Labelled photos from "SC-KI_2024", an image-classification folder in Lehr-Lern-Labor/SCKI. The possible labels are: oval, rund, tropfen.

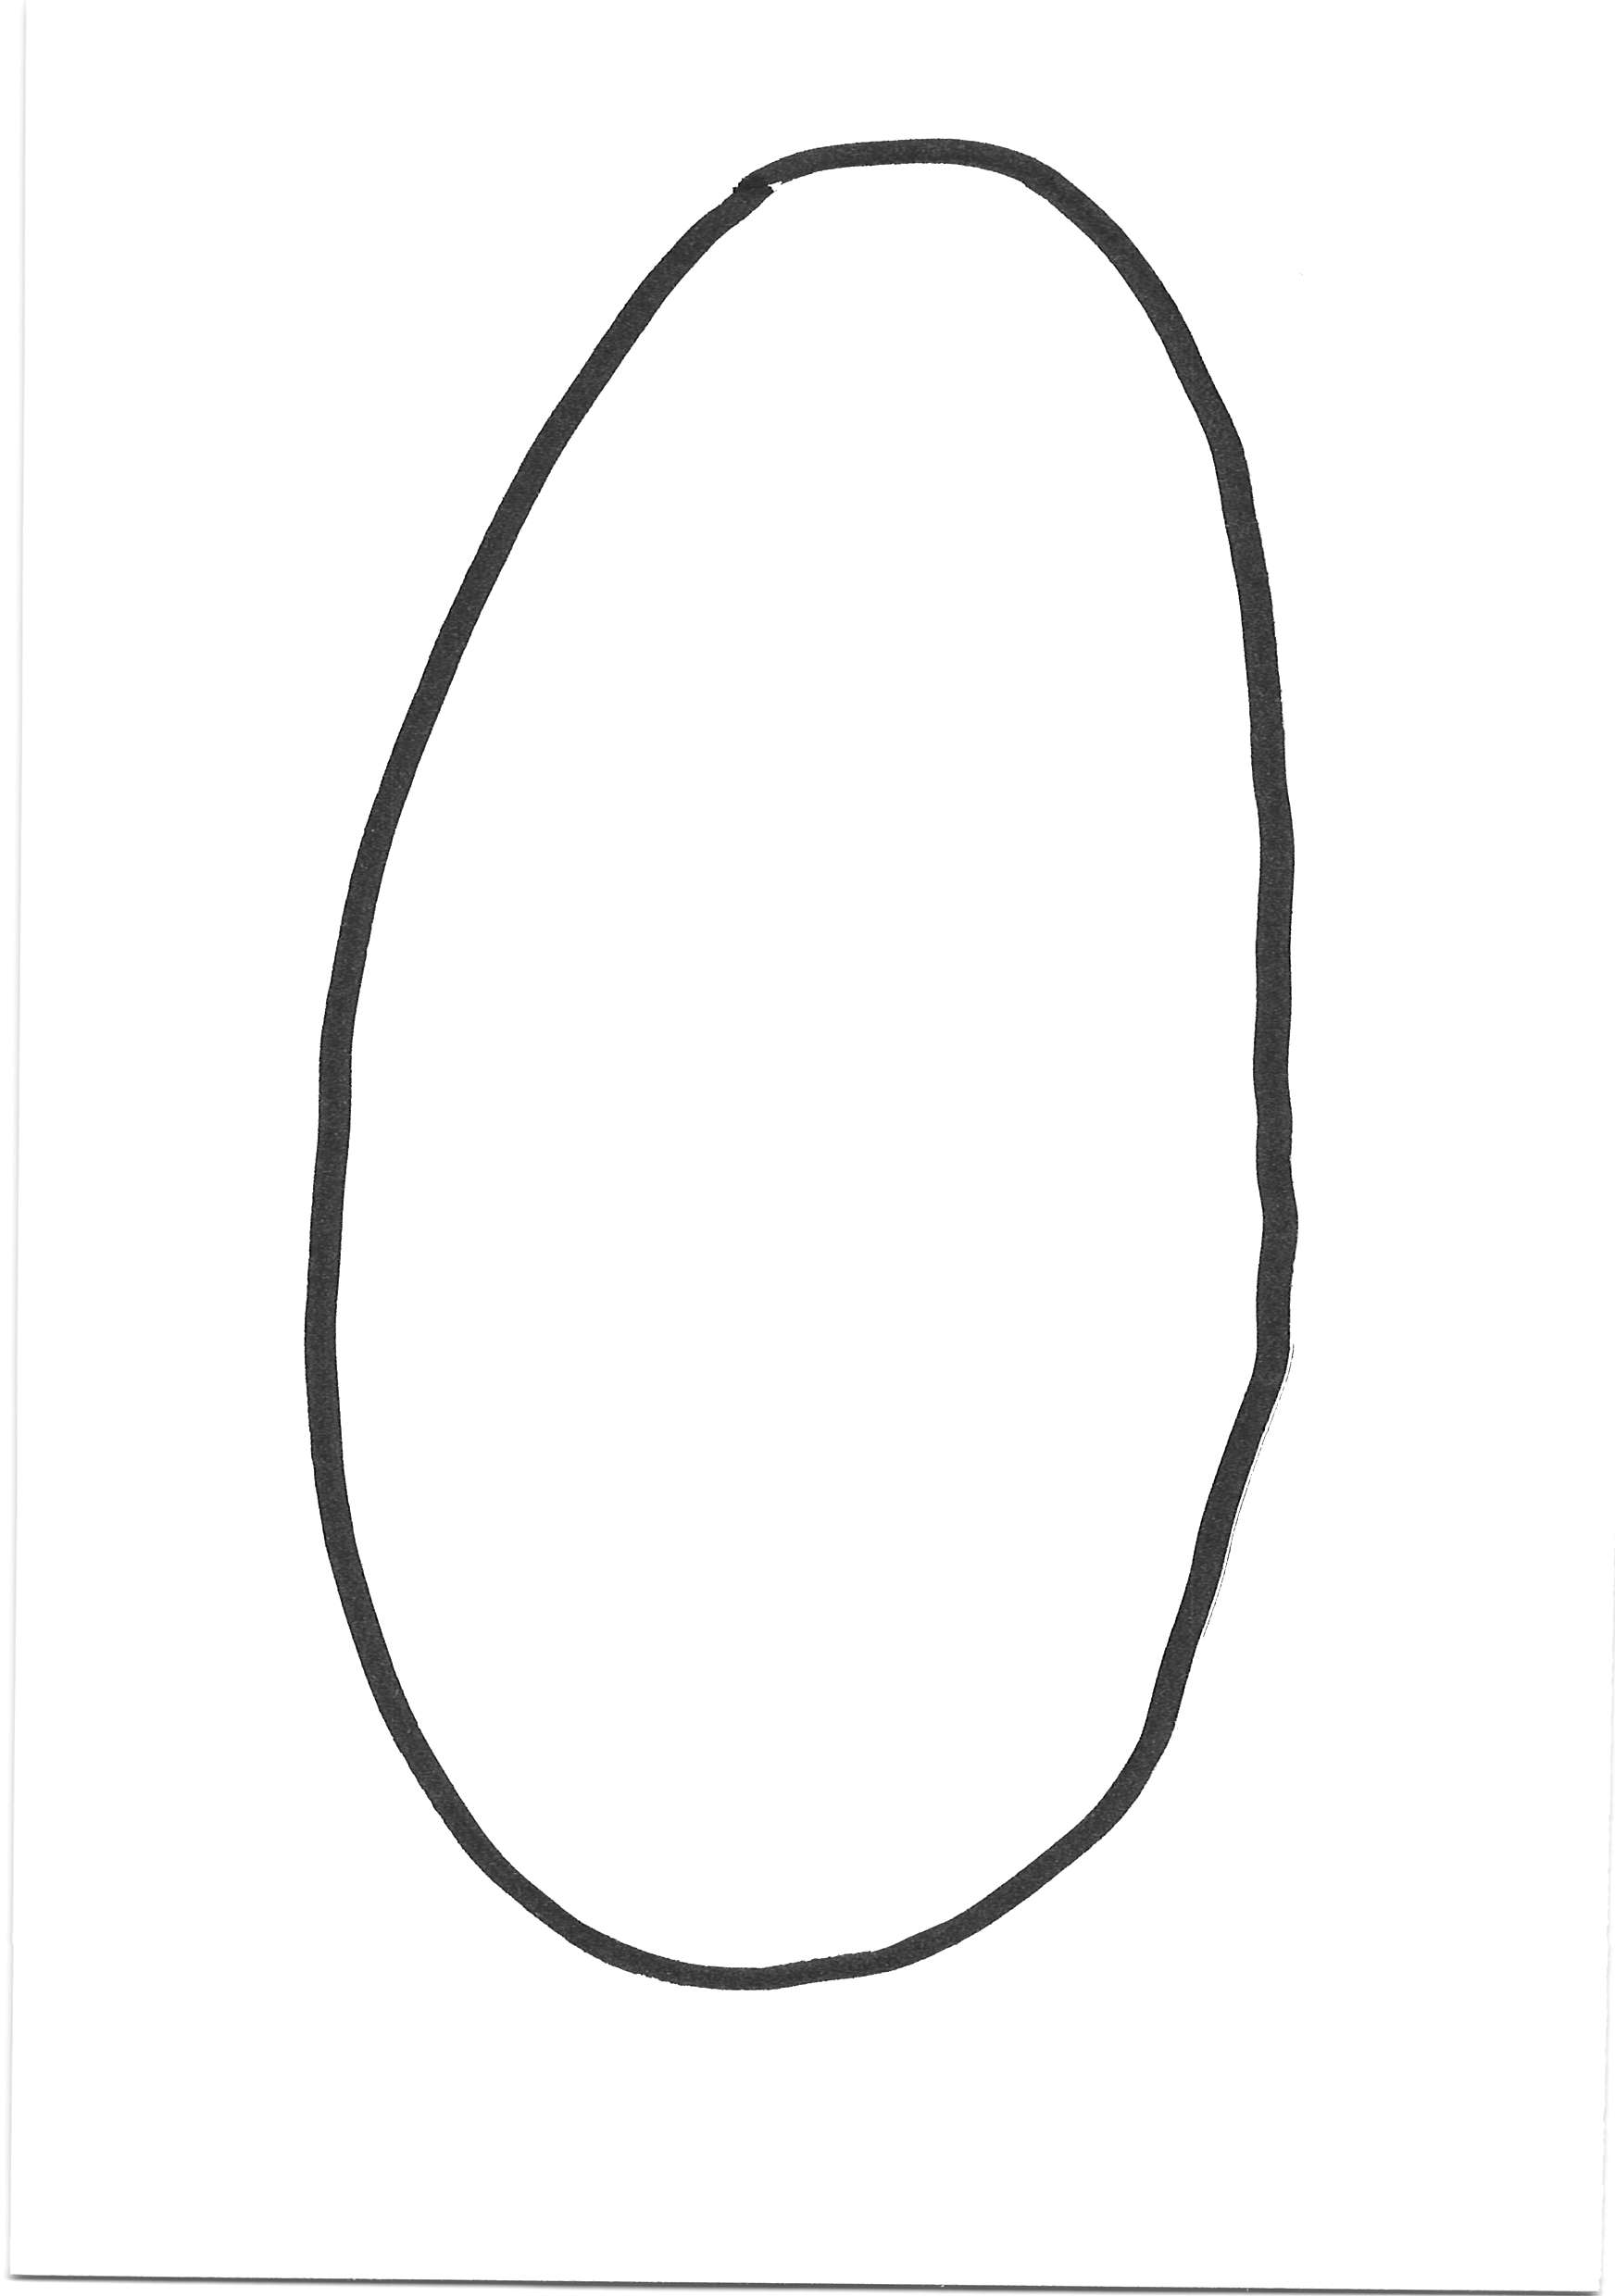
Label: oval

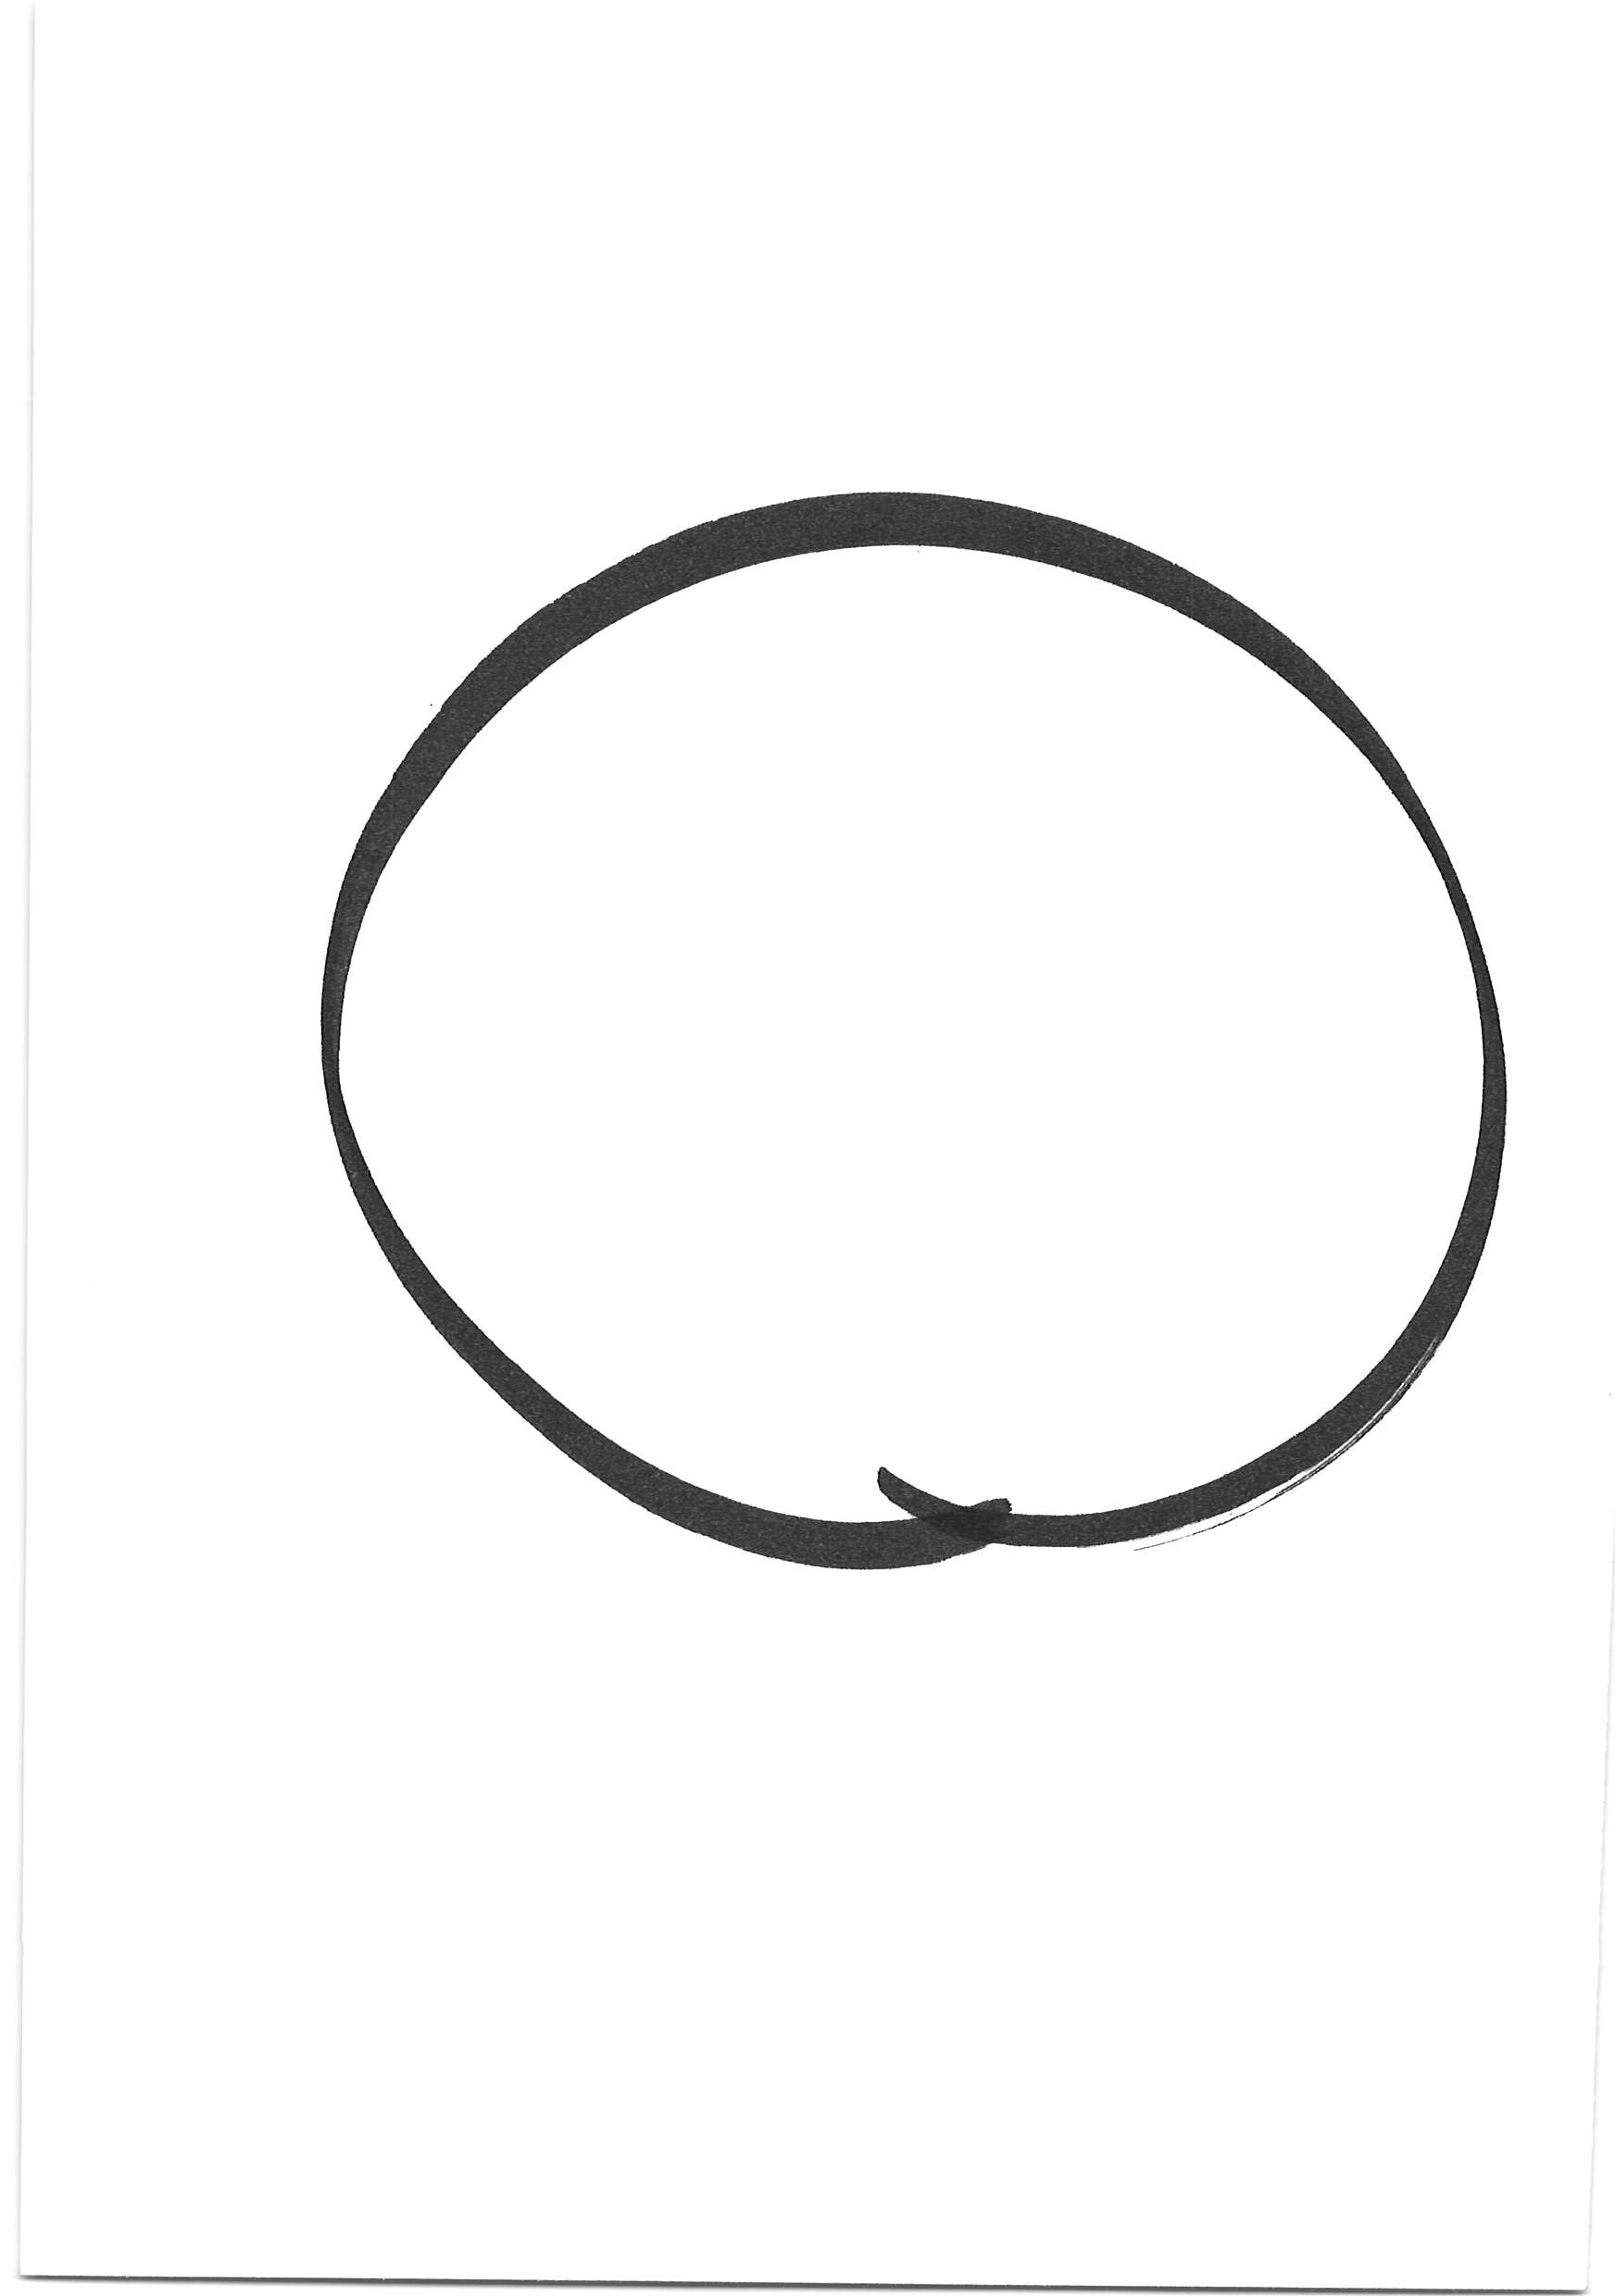
Label: rund

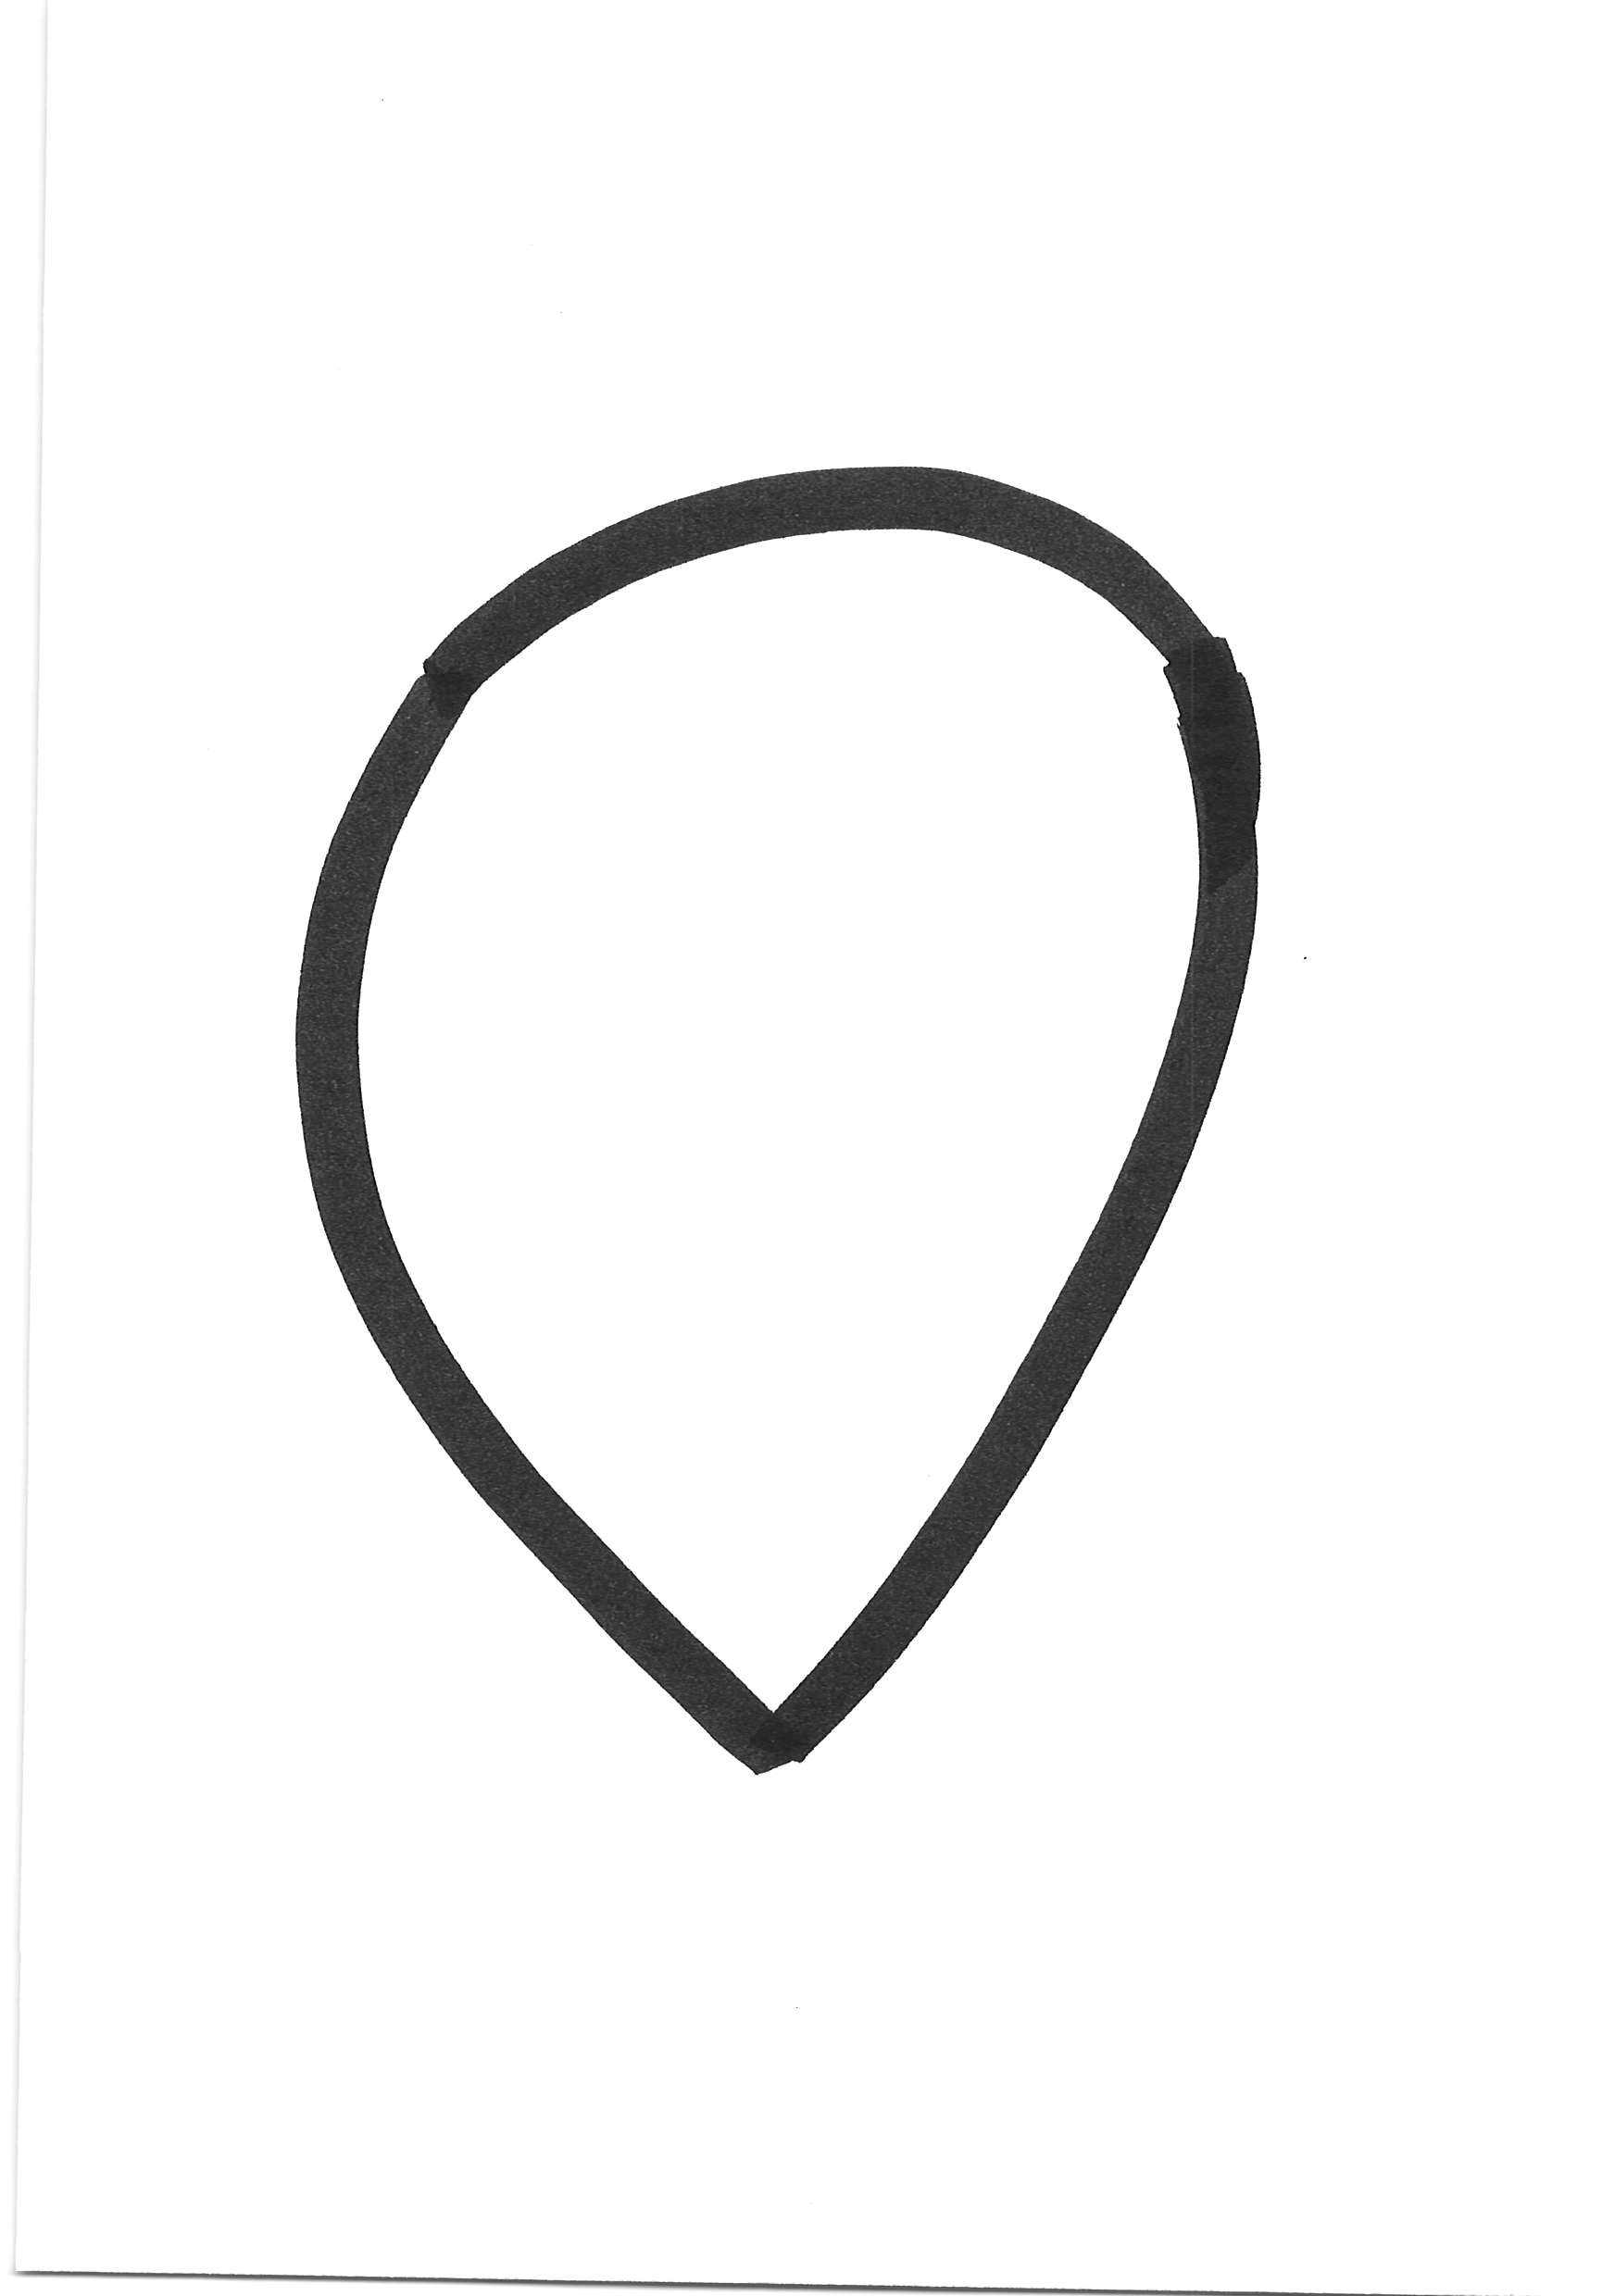
Label: tropfen

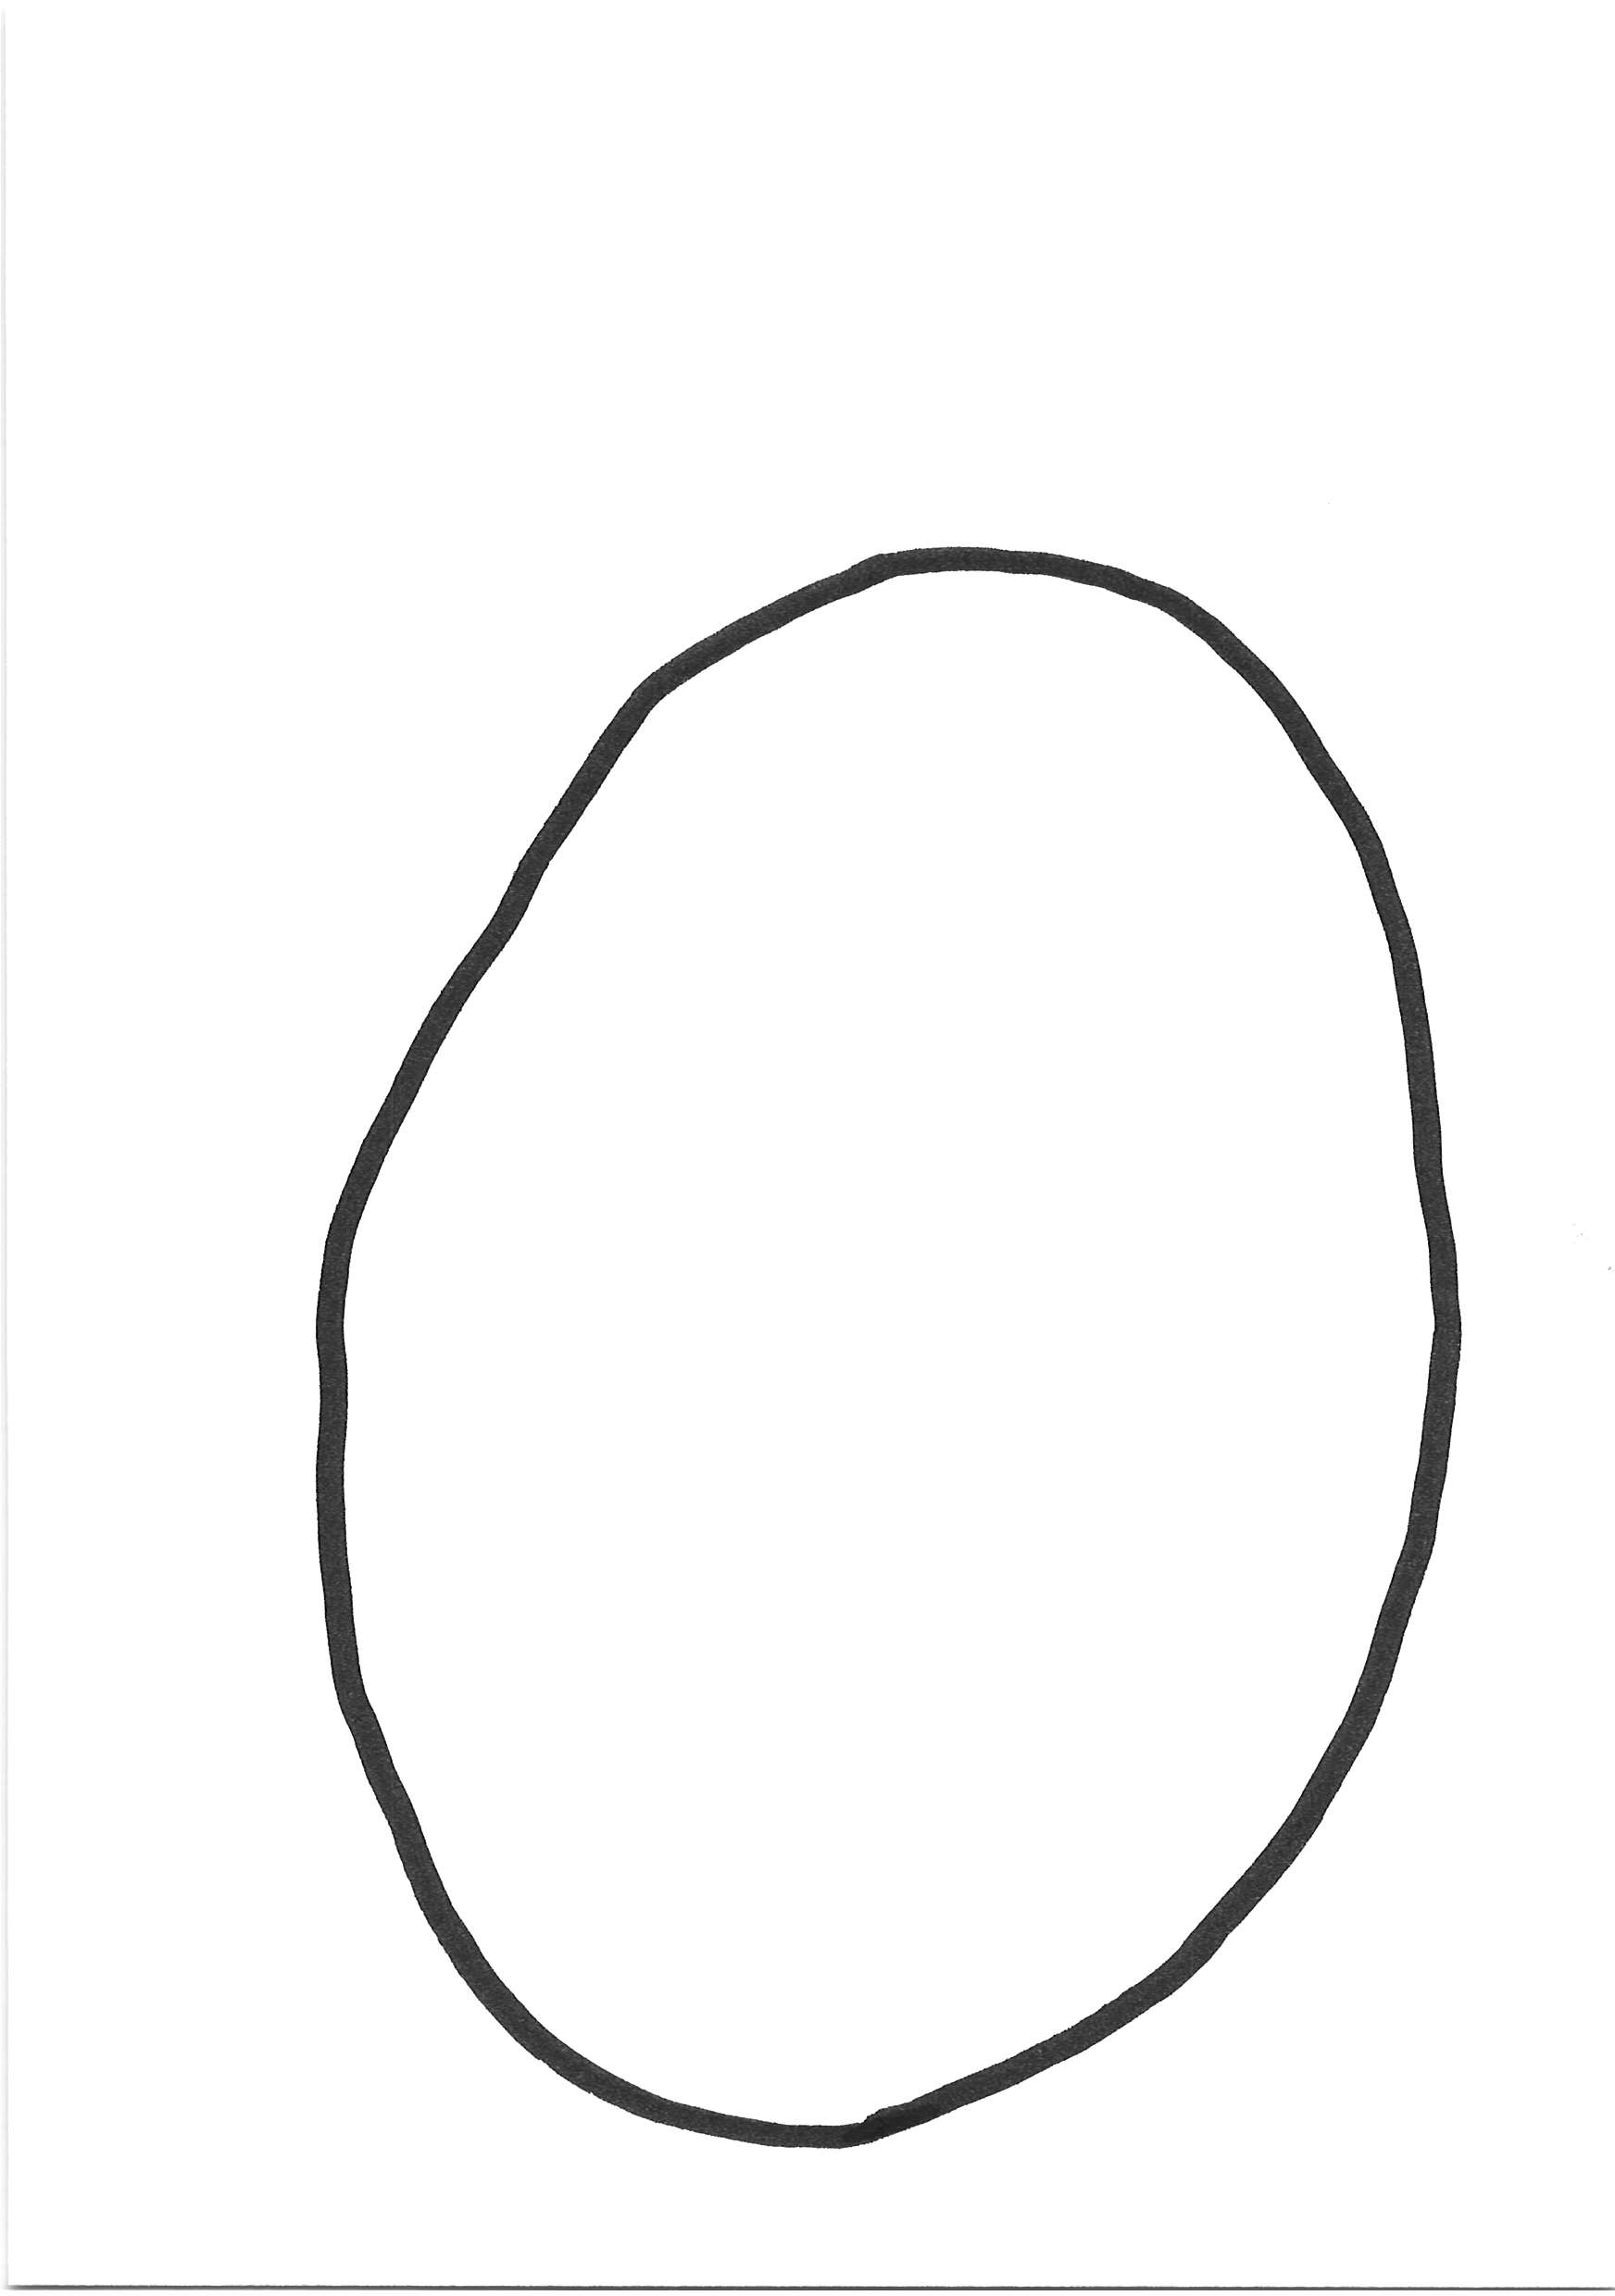
Label: oval

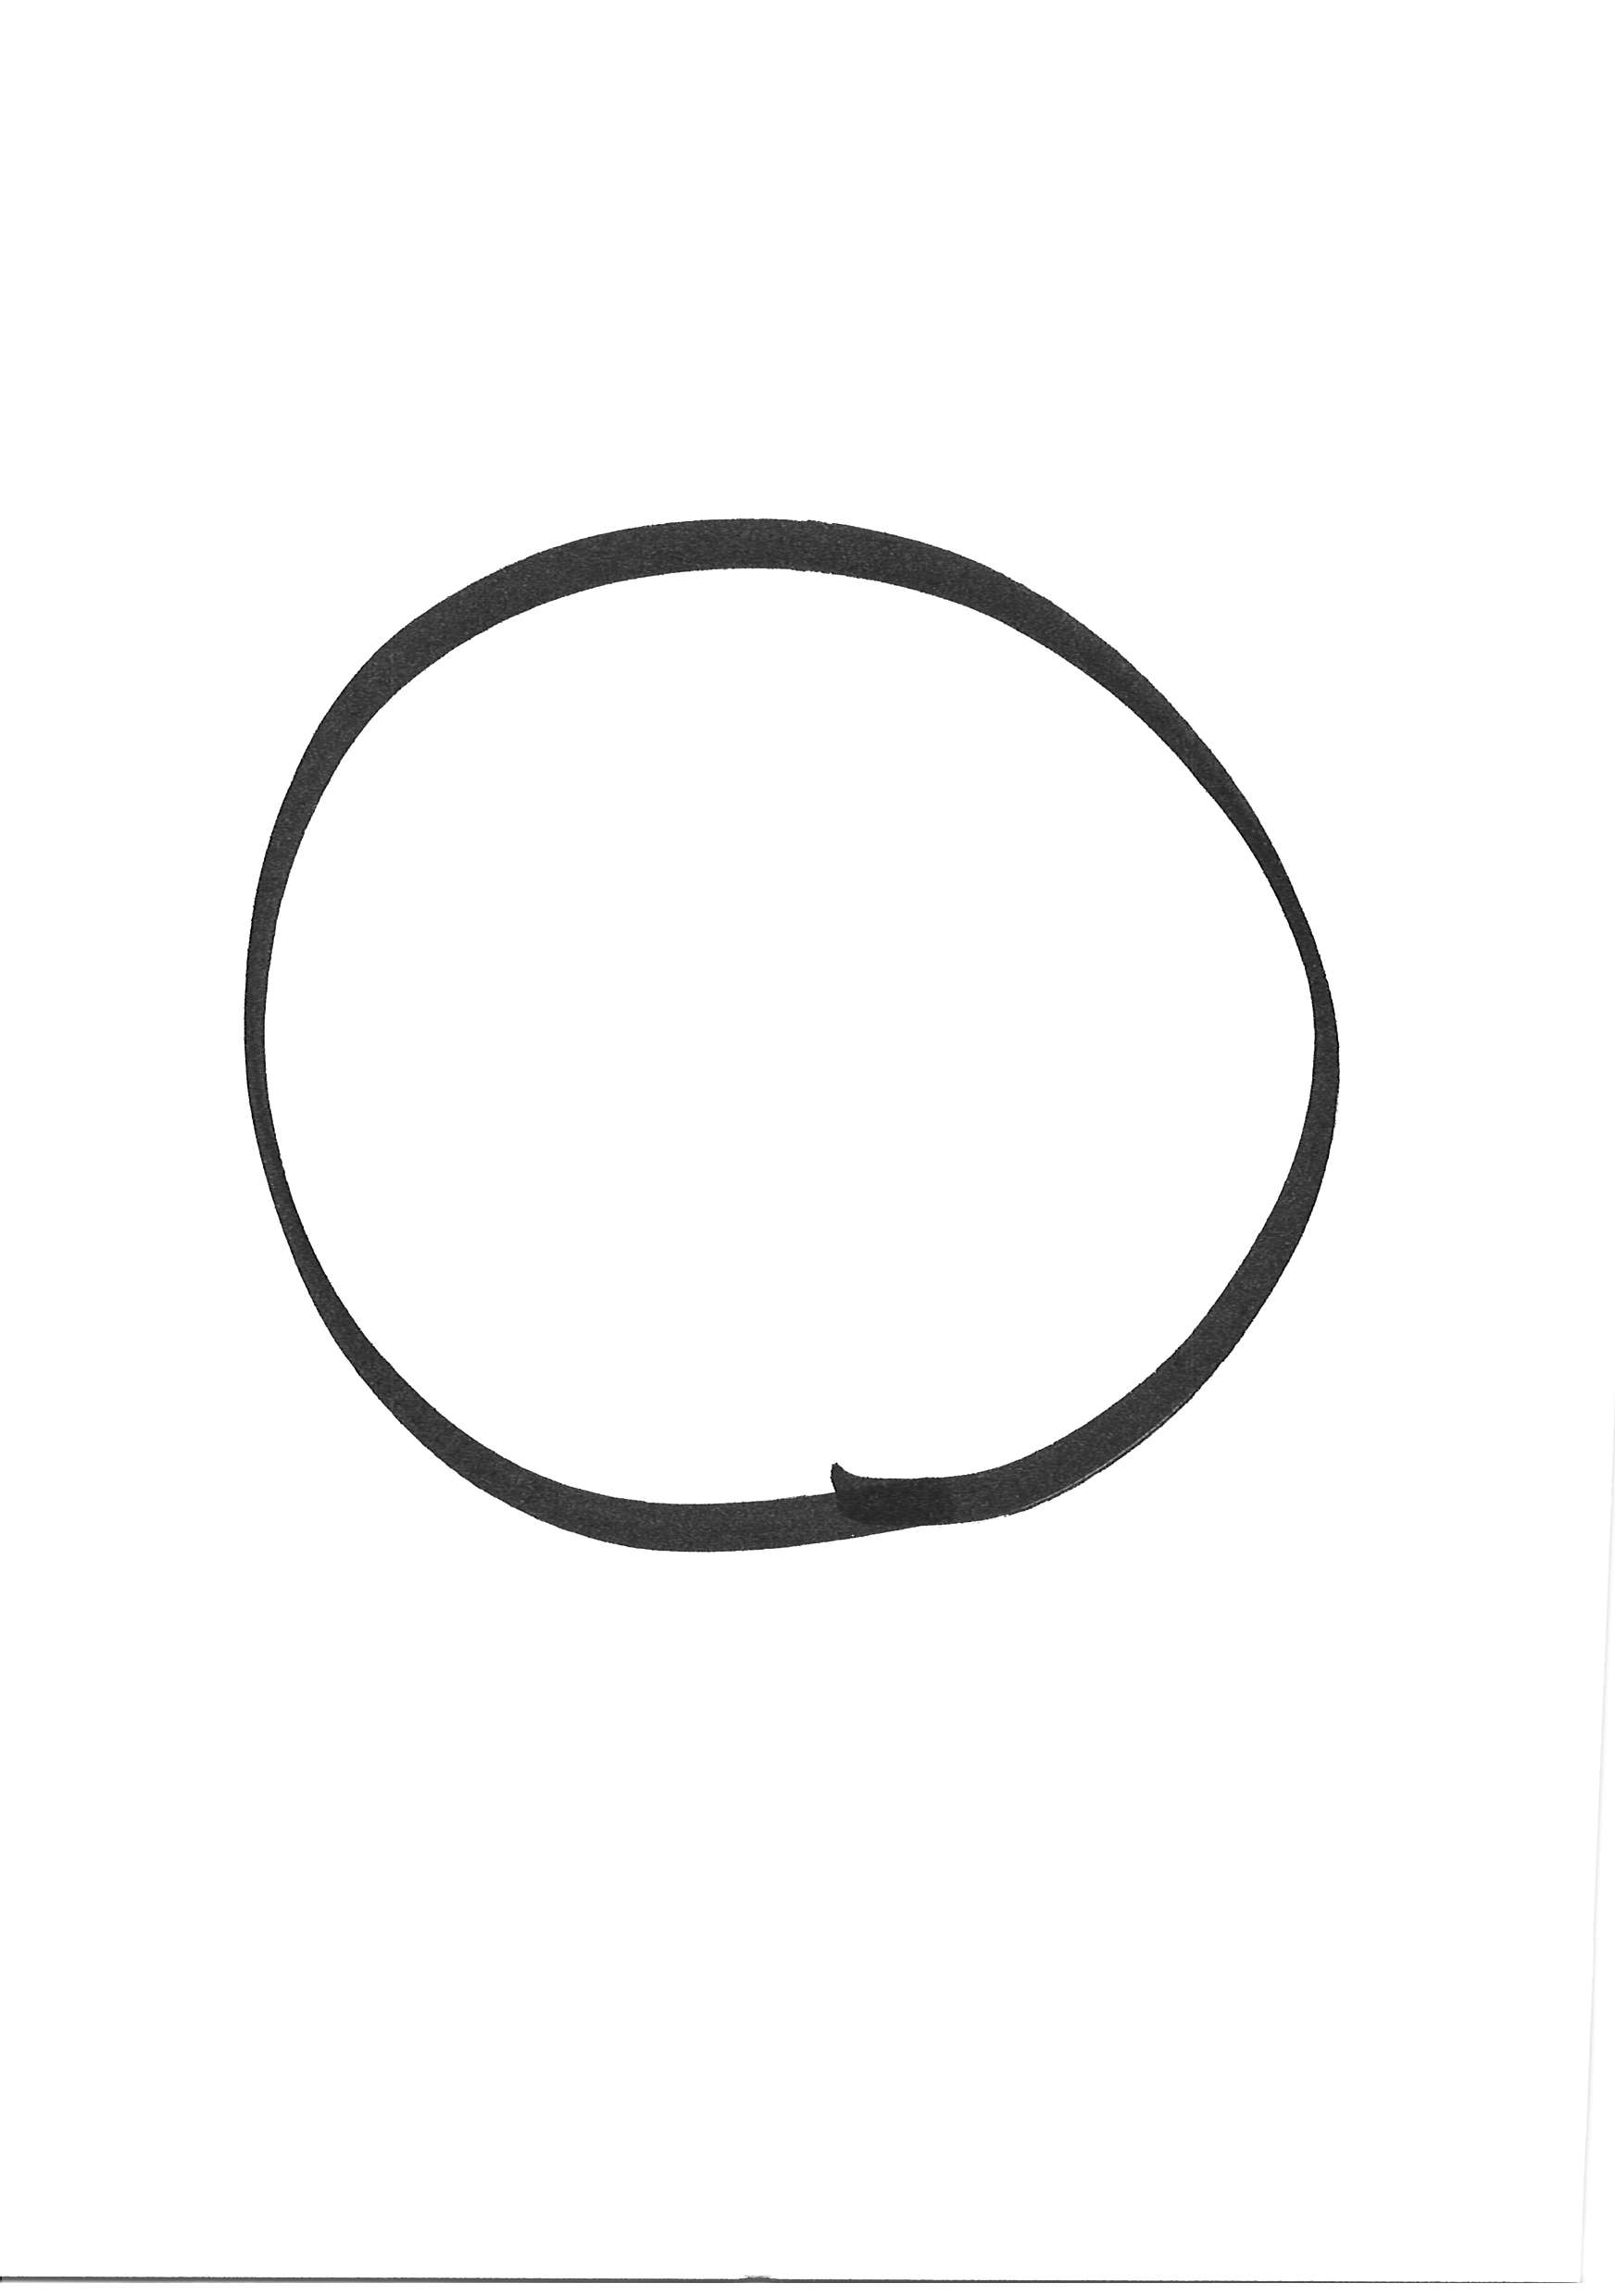
Label: rund

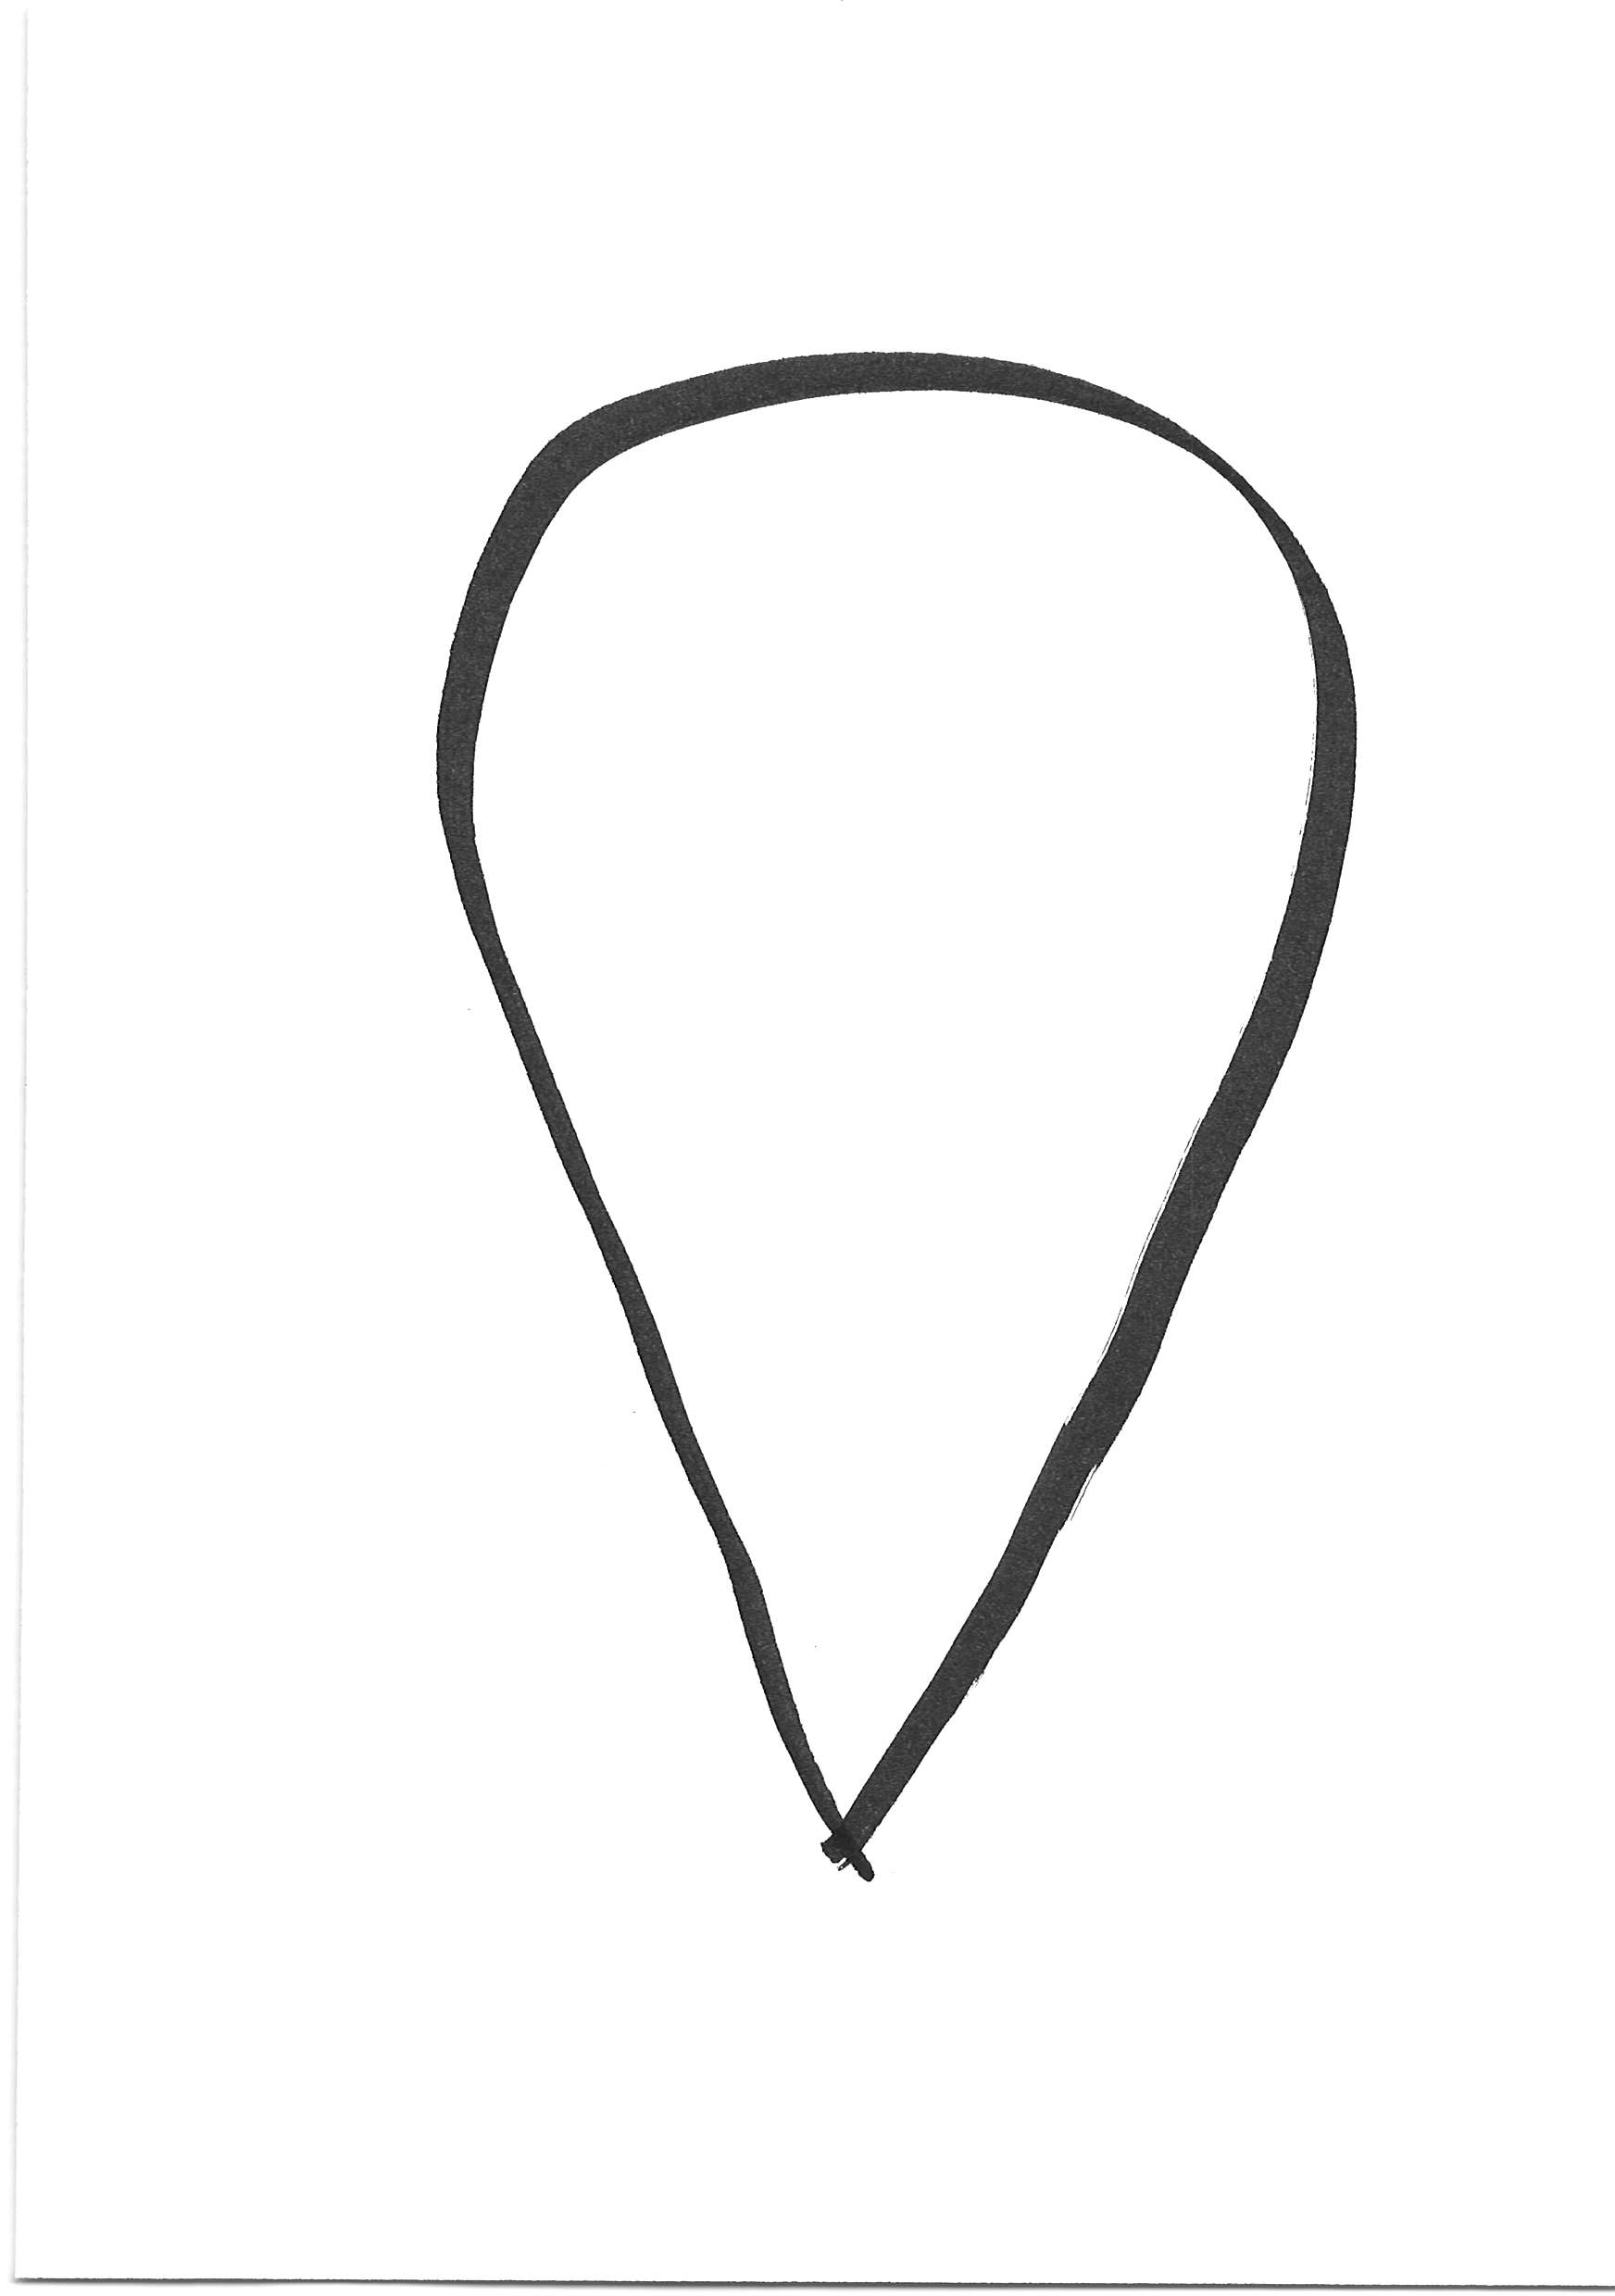
Label: tropfen
